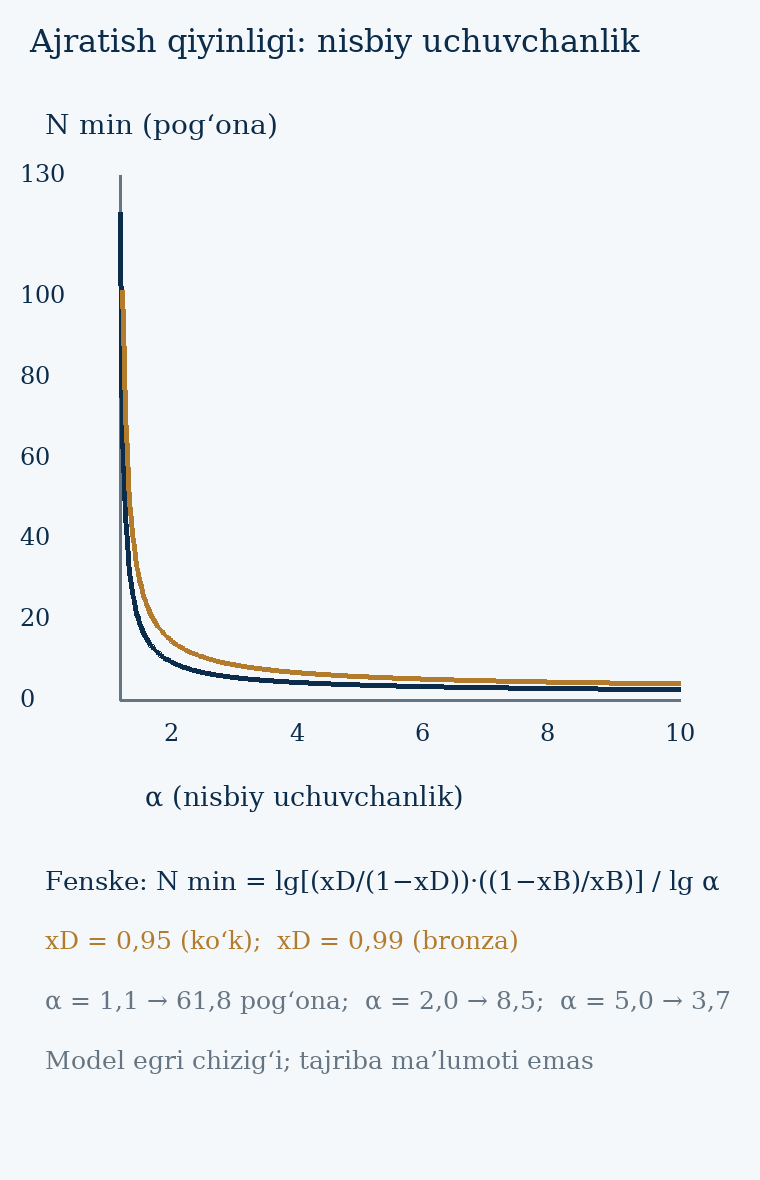

The data file committed next to this chart (first rows):
alpha, N_min, N_min_xD99
1.05, 120.7, 188.4
1.072, 84.28, 131.5
1.095, 65.05, 101.5
1.117, 53.17, 82.98
1.139, 45.09, 70.38
1.162, 39.25, 61.25
1.184, 34.82, 54.34
1.207, 31.35, 48.93
1.229, 28.56, 44.57
1.251, 26.26, 40.98
1.274, 24.34, 37.98
1.296, 22.7, 35.43
1.319, 21.3, 33.24
1.341, 20.08, 31.33
1.363, 19, 29.66
1.386, 18.06, 28.18
1.408, 17.21, 26.86
1.43, 16.45, 25.68
1.453, 15.77, 24.61
1.475, 15.15, 23.64
1.498, 14.58, 22.76
1.52, 14.07, 21.95
1.542, 13.59, 21.21
1.565, 13.16, 20.53
1.587, 12.75, 19.9
1.609, 12.38, 19.31
1.632, 12.03, 18.77
1.654, 11.7, 18.26
1.677, 11.4, 17.79
1.699, 11.11, 17.34
1.721, 10.84, 16.92
1.744, 10.59, 16.53
1.766, 10.35, 16.16
1.788, 10.13, 15.81
1.811, 9.918, 15.48
1.833, 9.717, 15.16
1.855, 9.527, 14.87
1.878, 9.345, 14.58
1.9, 9.173, 14.32
1.923, 9.009, 14.06
1.945, 8.852, 13.81
1.967, 8.702, 13.58
1.99, 8.559, 13.36
2.012, 8.422, 13.14
2.034, 8.291, 12.94
2.057, 8.165, 12.74
2.079, 8.045, 12.55
2.102, 7.929, 12.37
2.124, 7.817, 12.2
2.146, 7.71, 12.03
2.169, 7.607, 11.87
2.191, 7.507, 11.72
2.213, 7.411, 11.57
2.236, 7.319, 11.42
2.258, 7.229, 11.28
2.281, 7.143, 11.15
2.303, 7.059, 11.02
2.325, 6.978, 10.89
2.348, 6.9, 10.77
2.37, 6.824, 10.65
... 341 more rows
